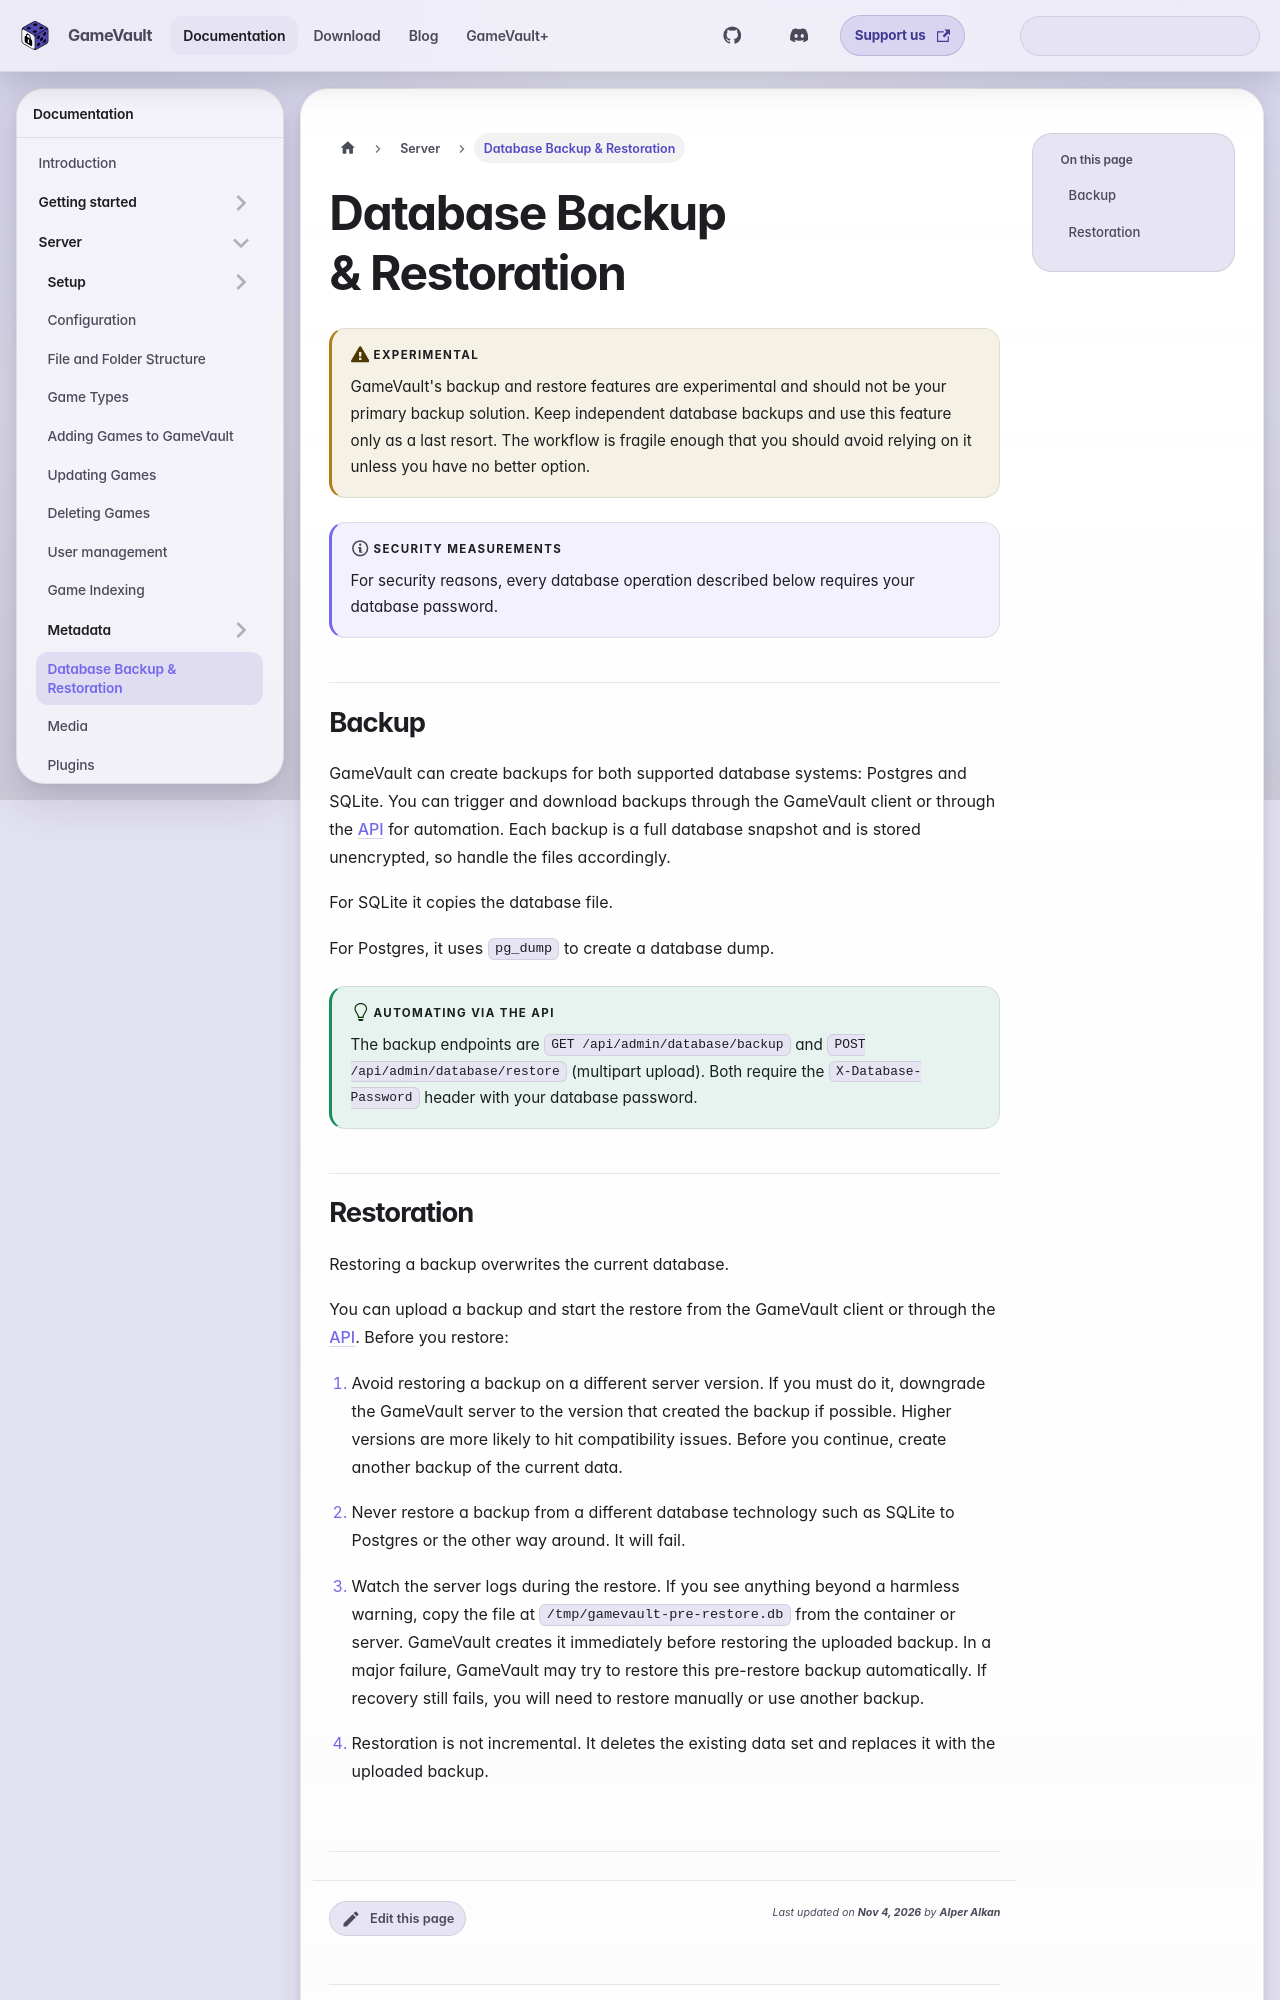

repository: Phalcode/gamevault-docs · page: docs/server/backup-and-restore/index.html · generator: docusaurus

---
description: Back up the GameVault database, media and configuration, and restore them on a new server.
sidebar_position: 11
---

# Database Backup & Restoration

:::warning Experimental
GameVault's backup and restore features are experimental and should not be your primary backup solution. Keep independent database backups and use this feature only as a last resort. The workflow is fragile enough that you should avoid relying on it unless you have no better option.
:::

:::note Security Measurements  
For security reasons, every database operation described below requires your database password.  
:::

## Backup

GameVault can create backups for both supported database systems: Postgres and SQLite. You can trigger and download backups through the GameVault client or through the [API](../advanced/rest-api) for automation. Each backup is a full database snapshot and is stored unencrypted, so handle the files accordingly.

For SQLite it copies the database file.

For Postgres, it uses `pg_dump` to create a database dump.

:::tip Automating via the API
The backup endpoints are `GET /api/admin/database/backup` and `POST /api/admin/database/restore` (multipart upload). Both require the `X-Database-Password` header with your database password.
:::
